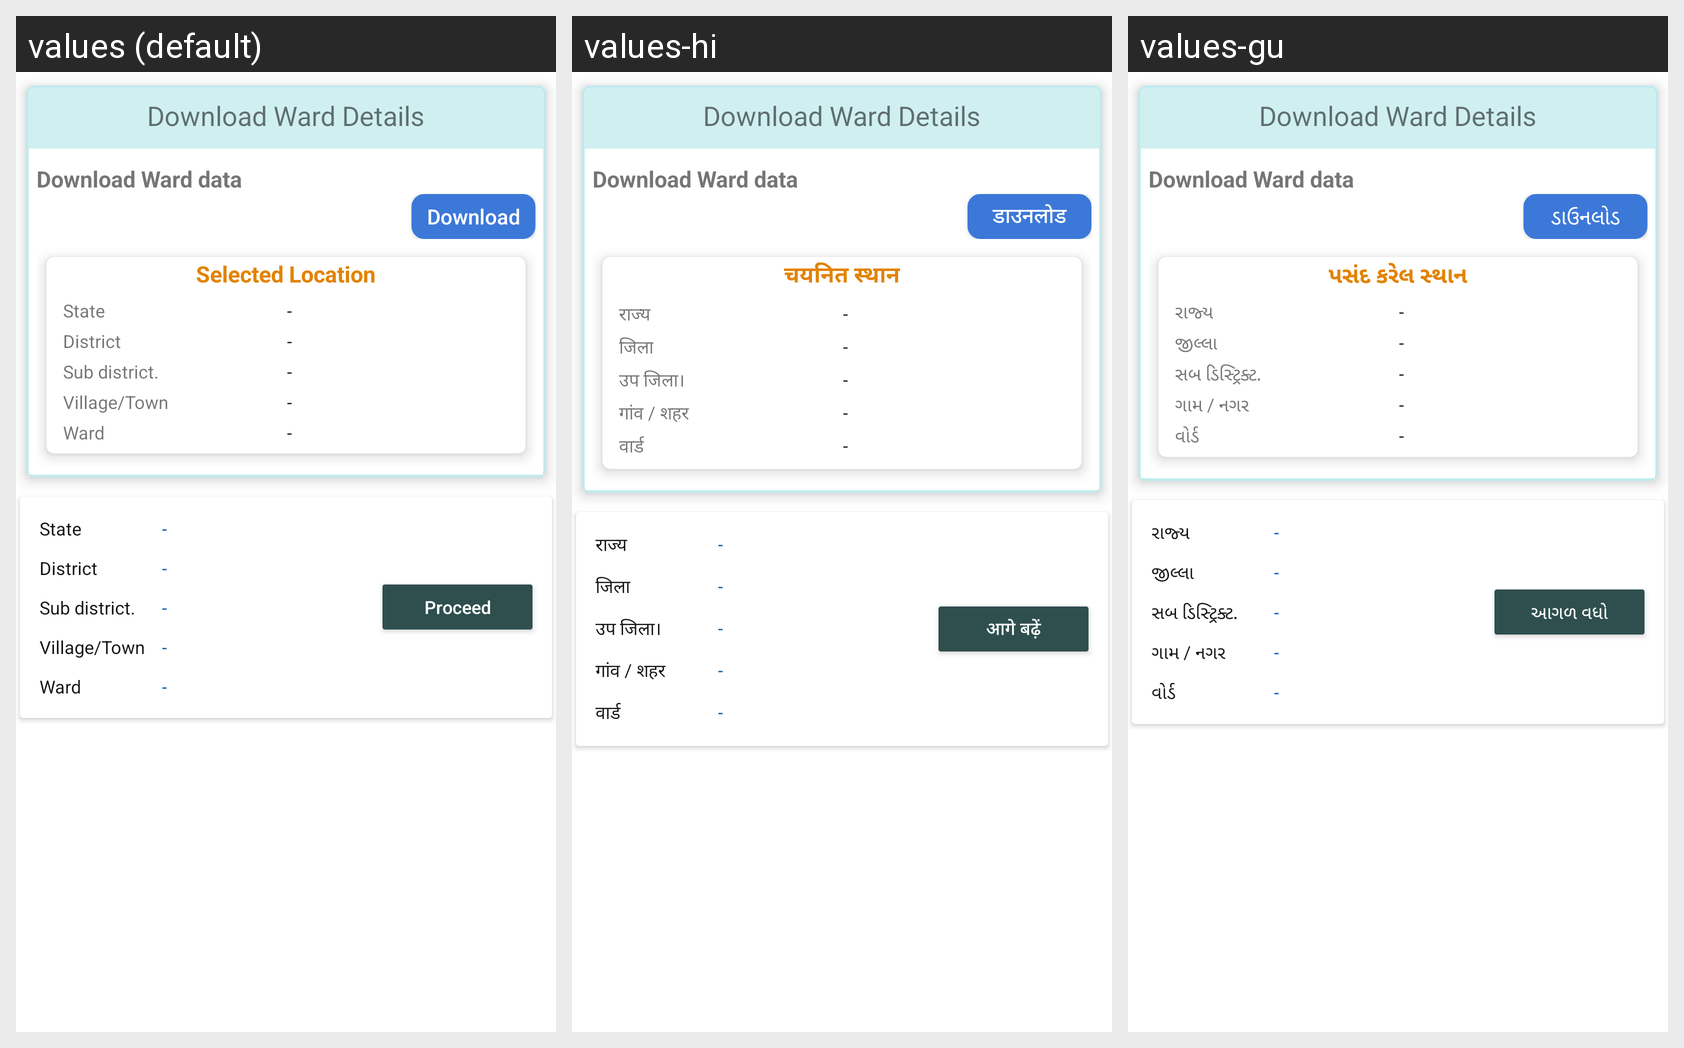

Locale-by-locale string values for the Android screen shown in this grid:
Android screen res/layout/fragment_ward_wise_download.xml rendered under 3 locales, left to right: values (default), values-hi, values-gu. Device: Nexus 5 (rendered at 1080×1920; each locale shown at half size, 540×960, under a caption strip naming it); theme myTheme.
Strings drawn on this screen, with the default value and each locale's value (text and hints the layout hard-codes, and strings that could not be matched under every locale, appear in the picture but are not listed):

download
  values: Download
  values-hi: डाउनलोड
  values-gu: ડાઉનલોડ

selectedlocation
  values: Selected Location
  values-hi: चयनित स्थान
  values-gu: પસંદ કરેલ સ્થાન

state_name
  values: State
  values-hi: राज्य
  values-gu: રાજ્ય

district_name
  values: District
  values-hi: जिला
  values-gu: જીલ્લા

tehsil
  values: Sub district.
  values-hi: उप जिला।
  values-gu: સબ ડિસ્ટ્રિક્ટ.

village
  values: Village/Town
  values-hi: गांव / शहर
  values-gu: ગામ / નગર

ward
  values: Ward
  values-hi: वार्ड
  values-gu: વોર્ડ

proceed
  values: Proceed
  values-hi: आगे बढ़ें
  values-gu: આગળ વધો
